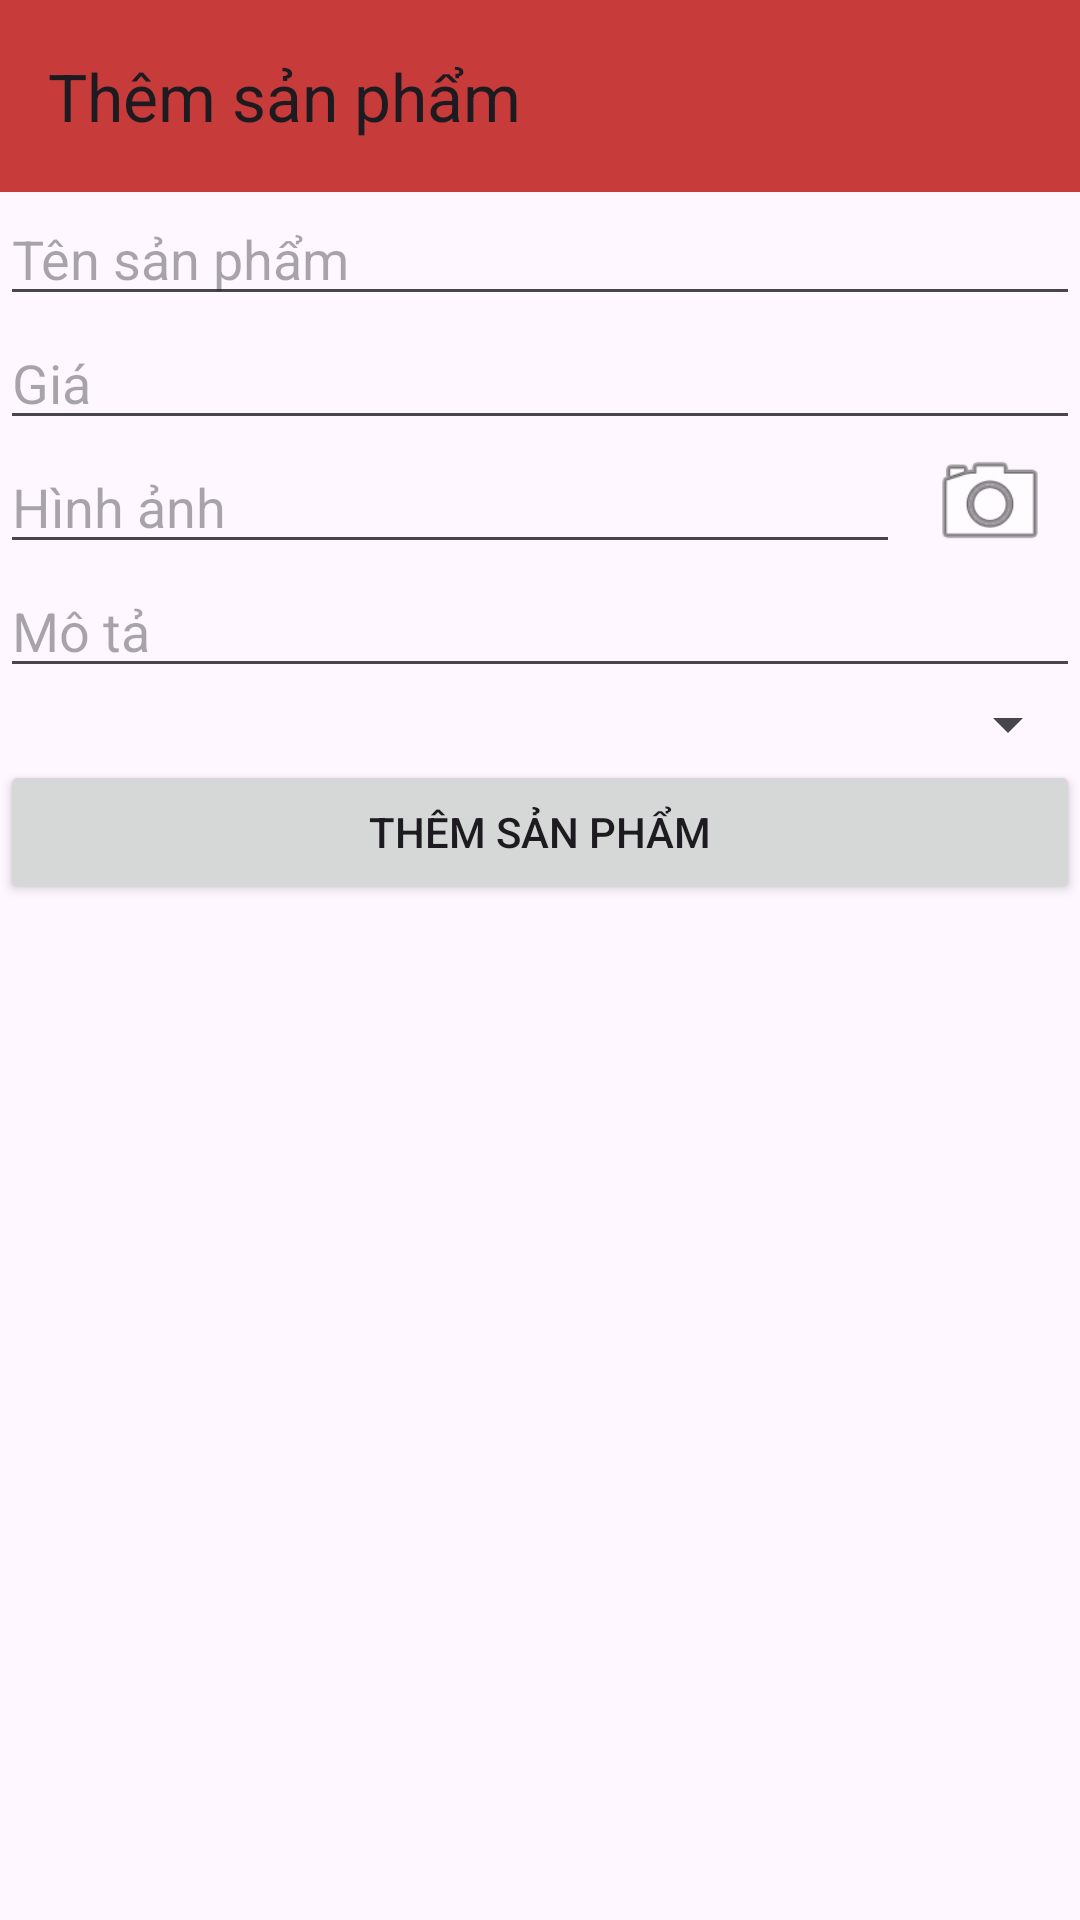

Produce the Android XML layout that renders to this screen, including the resource entries it uses.
<!-- AndroidManifest.xml: application theme Theme.AppBookingFood -->
<!-- res/layout/activity_them_sp.xml -->
<?xml version="1.0" encoding="utf-8"?>
<LinearLayout xmlns:android="http://schemas.android.com/apk/res/android"
    xmlns:app="http://schemas.android.com/apk/res-auto"
    xmlns:tools="http://schemas.android.com/tools"
    android:layout_width="match_parent"
    android:layout_height="match_parent"
    android:orientation="vertical"
    tools:context=".activity.ThemSP">

    <androidx.appcompat.widget.Toolbar
        android:id="@+id/tbThem"
        android:layout_width="match_parent"
        android:layout_height="?actionBarSize"
        android:background="#C83B3B"
        app:title="Thêm sản phẩm">

    </androidx.appcompat.widget.Toolbar>

    <EditText
        android:id="@+id/edtTen"
        android:layout_width="match_parent"
        android:layout_height="wrap_content"
        android:ems="10"
        android:hint="Tên sản phẩm"
        android:inputType="text" />

    <EditText
        android:id="@+id/edtGia"
        android:layout_width="match_parent"
        android:layout_height="wrap_content"
        android:ems="10"
        android:hint="Giá"
        android:inputType="text" />

    <LinearLayout
        android:layout_width="match_parent"
        android:layout_height="wrap_content"
        android:orientation="horizontal">

        <EditText
            android:id="@+id/edtHinh"
            android:layout_width="300dp"
            android:layout_height="wrap_content"
            android:ems="10"
            android:hint="Hình ảnh"
            android:inputType="text" />

        <ImageView
            android:id="@+id/imgcamera"
            android:layout_width="wrap_content"
            android:layout_height="match_parent"
            android:layout_weight="1"
            app:srcCompat="@android:drawable/ic_menu_camera" />
    </LinearLayout>

    <EditText
        android:id="@+id/edtMota"
        android:layout_width="match_parent"
        android:layout_height="wrap_content"
        android:ems="10"
        android:hint="Mô tả"
        android:inputType="text" />

    <Spinner
        android:id="@+id/spinnerLoai"
        android:layout_width="match_parent"
        android:layout_height="wrap_content" />

    <Button
        android:id="@+id/btnThemSp"
        android:layout_width="match_parent"
        android:layout_height="wrap_content"
        android:text="Thêm sản phẩm" />
</LinearLayout>
<!-- resources referenced by this layout -->
<resources>
  <style name="Theme.AppBookingFood" parent="Base.Theme.AppBookingFood" />
  <style name="Base.Theme.AppBookingFood" parent="Theme.Material3.DayNight.NoActionBar">
          
          
      </style>
</resources>
